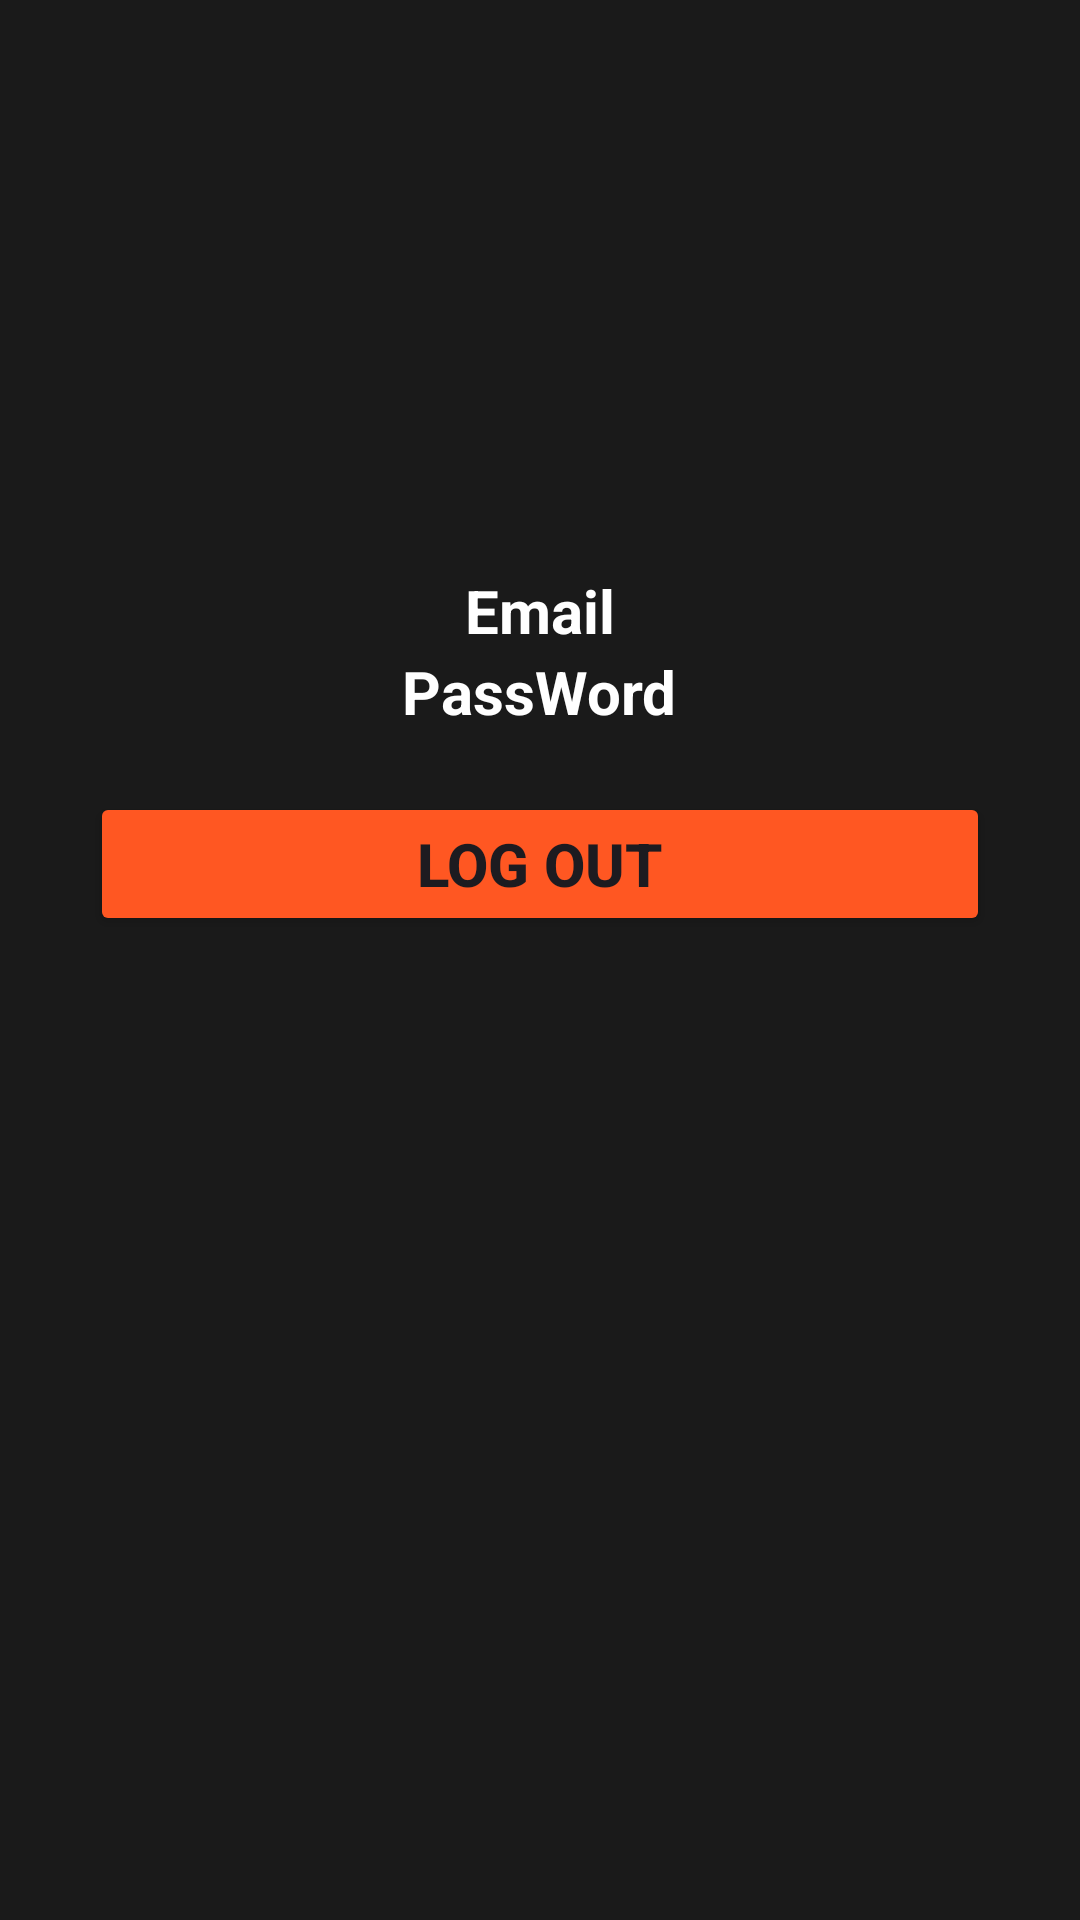

Produce the Android XML layout that renders to this screen, including the resource entries it uses.
<!-- AndroidManifest.xml: application theme Theme.Baikiemtra -->
<!-- res/layout/profile.xml -->
<?xml version="1.0" encoding="utf-8"?>
<androidx.constraintlayout.widget.ConstraintLayout xmlns:android="http://schemas.android.com/apk/res/android"
    xmlns:app="http://schemas.android.com/apk/res-auto"
    xmlns:tools="http://schemas.android.com/tools"
    android:id="@+id/profile"
    android:layout_width="match_parent"
    android:layout_height="match_parent"
    android:background="#1a1a1a"
    android:orientation="horizontal">


    <LinearLayout
        android:layout_width="match_parent"
        android:layout_height="match_parent"
        android:gravity="center_horizontal"
        android:orientation="vertical"
        android:padding="30dp"
        tools:layout_editor_absoluteX="1dp"
        tools:layout_editor_absoluteY="1dp">

        <ImageView
            android:id="@+id/imageView"
            android:layout_width="120dp"
            android:layout_height="120dp"
            android:layout_marginTop="40dp"
            android:background="@drawable/btn_circle"
            android:backgroundTint="#FF5722"
            app:srcCompat="@drawable/ic_launcher_foreground" />

        <TextView
            android:id="@+id/email"
            android:layout_width="wrap_content"
            android:layout_height="wrap_content"
            android:text="Email"
            android:textColor="#FFFFFF"
            android:textSize="20sp"
            android:textStyle="bold" />

        <TextView
            android:id="@+id/pass"
            android:layout_width="wrap_content"
            android:layout_height="wrap_content"
            android:text="PassWord"
            android:textColor="#FFFFFF"
            android:textSize="20sp"
            android:textStyle="bold" />

        <Button
            android:id="@+id/button2"
            android:layout_width="match_parent"
            android:layout_height="wrap_content"
            android:layout_marginTop="20dp"
            android:backgroundTint="#FF5722"
            android:text="Log out"
            android:textSize="20sp"
            android:textStyle="bold" />


    </LinearLayout>
</androidx.constraintlayout.widget.ConstraintLayout>
<!-- resources referenced by this layout -->
<resources>
  <style name="Theme.Baikiemtra" parent="Base.Theme.Baikiemtra" />
  <style name="Base.Theme.Baikiemtra" parent="Theme.Material3.DayNight.NoActionBar">
          
          
      </style>
</resources>
